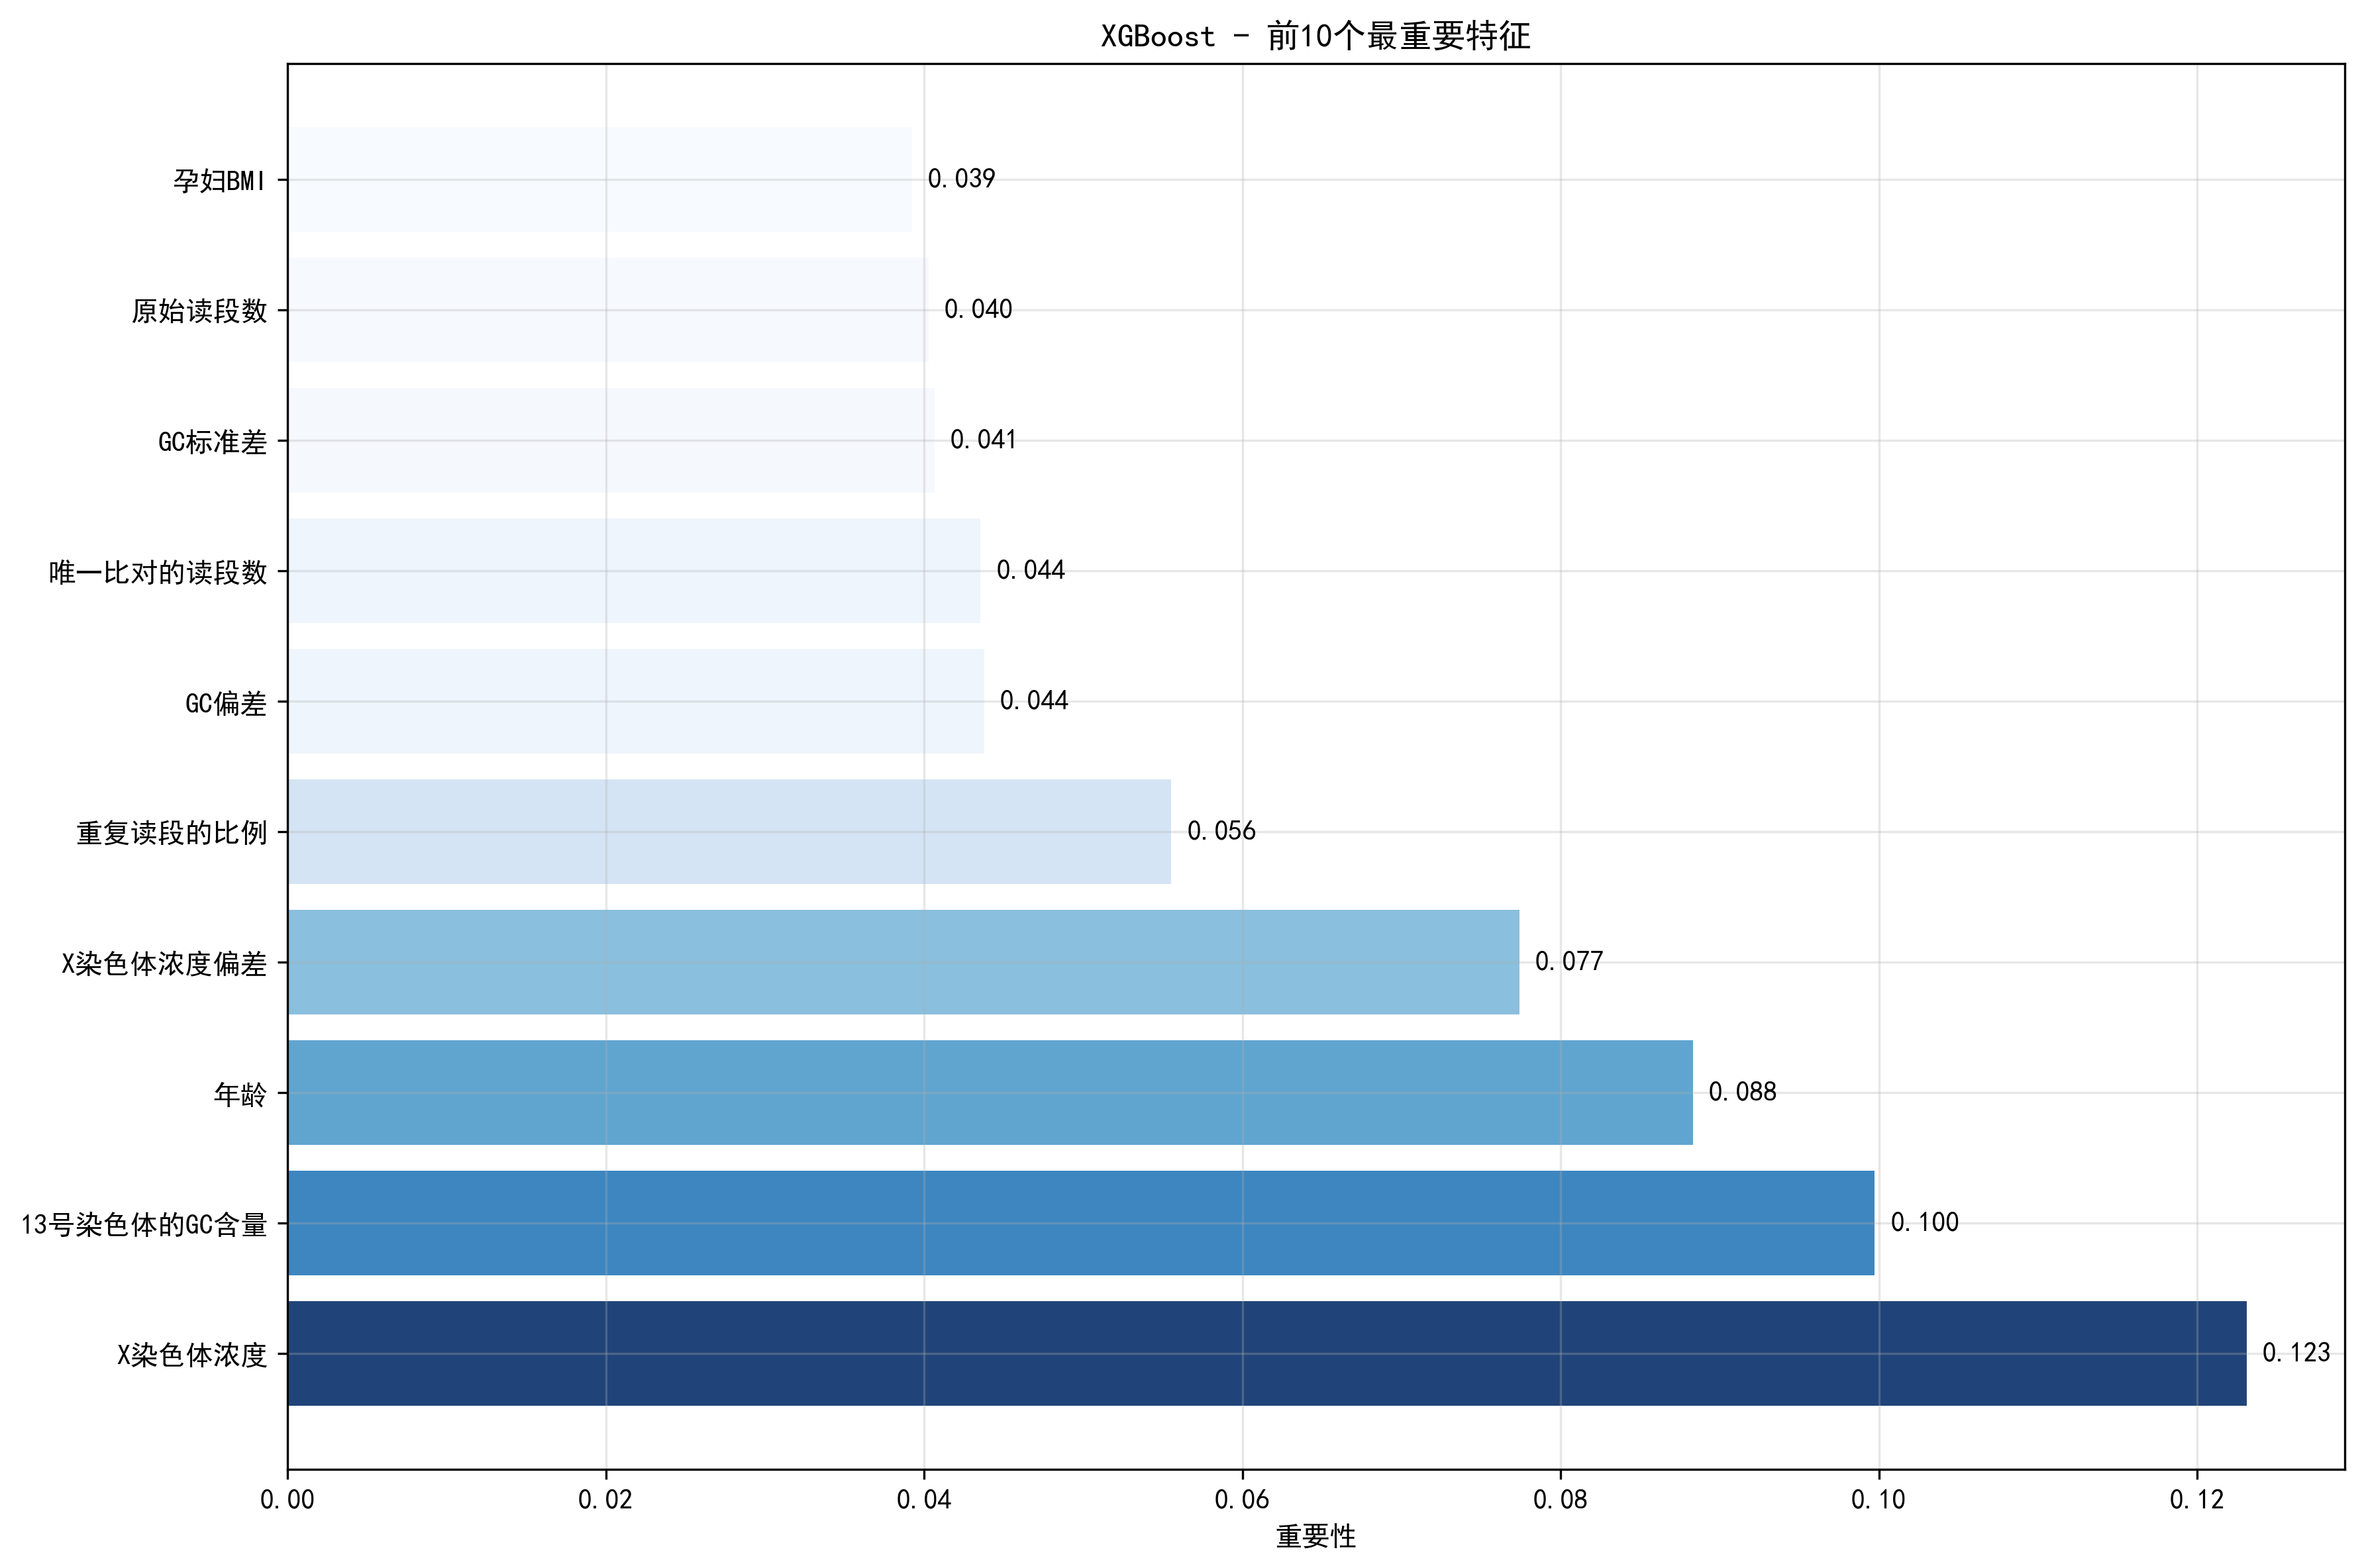

The data file committed next to this chart (first rows):
Feature, Importance
X染色体浓度, 0.1231
13号染色体的GC含量, 0.09974
年龄, 0.0883
X染色体浓度偏差, 0.0774
重复读段的比例, 0.05553
GC偏差, 0.04378
唯一比对的读段数, 0.04355
GC标准差, 0.04066
原始读段数, 0.04029
孕妇BMI, 0.03925
被过滤掉读段数的比例, 0.03758
平均GC含量, 0.03655
18号染色体的GC含量, 0.03515
GC_Z值交互, 0.03461
检测抽血次数, 0.02878
X染色体的Z值, 0.0285
检测孕周, 0.02841
21号染色体的GC含量, 0.02702
Z值变异系数, 0.02612
体重, 0.02354
在参考基因组上比对的比例, 0.02172
生产次数, 0.01768
GC含量异常, 0.00276
BMI过高, 0.0
BMI肥胖, 0.0
